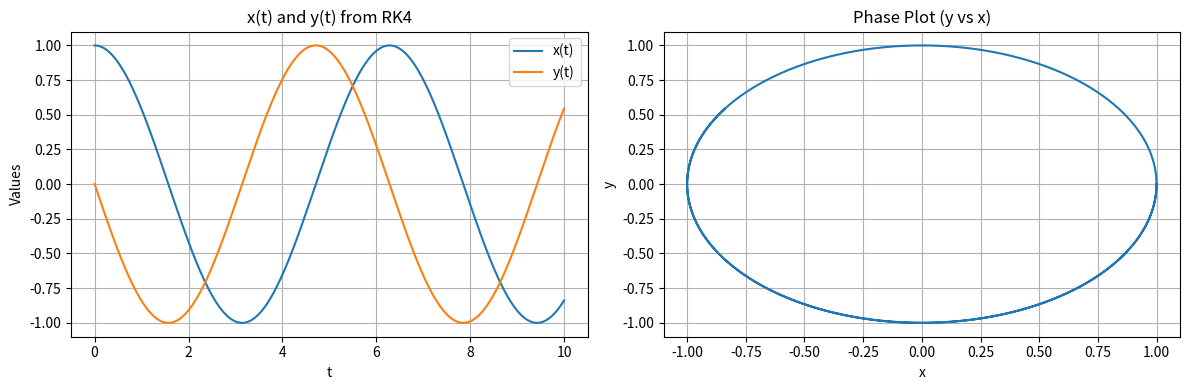

Python code for this plot:
import numpy as np
import matplotlib.pyplot as plt

# ------------------------------------------------------------
#                 DEFINE THE ODE SYSTEM
# ------------------------------------------------------------
def f1(x, y, t):
    """
    dx/dt = f1(x, y, t)
    Simple choice: dx/dt = y
    """
    return y

def f2(x, y, t):
    """
    dy/dt = f2(x, y, t)
    Simple choice: dy/dt = -x
    This gives a harmonic oscillator.
    """
    return -x

# ------------------------------------------------------------
#            RK4 STEP FOR TWO VARIABLES
# ------------------------------------------------------------
def rk4_step(x, y, t, h):
    """
    Performs ONE RK4 step for the system:
        dx/dt = f1(x, y, t)
        dy/dt = f2(x, y, t)

    Returns:
        x_new, y_new
    """

    # k1
    k1x = f1(x, y, t)
    k1y = f2(x, y, t)

    # k2
    k2x = f1(x + 0.5*h*k1x, y + 0.5*h*k1y, t + 0.5*h)
    k2y = f2(x + 0.5*h*k1x, y + 0.5*h*k1y, t + 0.5*h)

    # k3
    k3x = f1(x + 0.5*h*k2x, y + 0.5*h*k2y, t + 0.5*h)
    k3y = f2(x + 0.5*h*k2x, y + 0.5*h*k2y, t + 0.5*h)

    # k4
    k4x = f1(x + h*k3x, y + h*k3y, t + h)
    k4y = f2(x + h*k3x, y + h*k3y, t + h)

    # RK4 update equations
    x_new = x + h*(k1x + 2*k2x + 2*k3x + k4x)/6
    y_new = y + h*(k1y + 2*k2y + 2*k3y + k4y)/6

    return x_new, y_new



# ------------------------------------------------------------
#         SOLVE THE SYSTEM OVER A TIME INTERVAL
# ------------------------------------------------------------
def solve_rk4(x0, y0, t0, t_end, h):
    """
    Solves the 2-variable system using RK4.
    Returns:
        t_vals, x_vals, y_vals
    """

    N = int((t_end - t0)/h)
    t_vals = np.zeros(N+1)
    x_vals = np.zeros(N+1)
    y_vals = np.zeros(N+1)

    # initial conditions
    t_vals[0] = t0
    x_vals[0] = x0
    y_vals[0] = y0

    # propagate
    x = x0
    y = y0
    t = t0

    for i in range(1, N+1):
        x, y = rk4_step(x, y, t, h)
        t = t + h

        t_vals[i] = t
        x_vals[i] = x
        y_vals[i] = y

    return t_vals, x_vals, y_vals



# ------------------------------------------------------------
#   RUN A SAMPLE SOLUTION (GOOD FOR VERIFICATION IN EXAMS)
# ------------------------------------------------------------
if __name__ == "__main__":

    # Initial conditions
    x0 = 1.0
    y0 = 0.0
    t0 = 0.0
    t_end = 10.0
    h = 0.01

    # Solve the system
    t_vals, x_vals, y_vals = solve_rk4(x0, y0, t0, t_end, h)

    # --------------------------------------------------------
    #                  PRINT USEFUL OUTPUTS
    # --------------------------------------------------------
    print("First 10 values of t:", t_vals[:10])
    print("First 10 values of x:", x_vals[:10])
    print("First 10 values of y:", y_vals[:10])
    print("Final value (x_end, y_end):", x_vals[-1], y_vals[-1])

    # --------------------------------------------------------
    #                         PLOTS
    # --------------------------------------------------------
    # x(t) and y(t)
    plt.figure(figsize=(12,4))

    plt.subplot(1,2,1)
    plt.plot(t_vals, x_vals, label="x(t)")
    plt.plot(t_vals, y_vals, label="y(t)")
    plt.xlabel("t")
    plt.ylabel("Values")
    plt.title("x(t) and y(t) from RK4")
    plt.grid()
    plt.legend()

    # Phase plot
    plt.subplot(1,2,2)
    plt.plot(x_vals, y_vals)
    plt.xlabel("x")
    plt.ylabel("y")
    plt.title("Phase Plot (y vs x)")
    plt.grid()

    plt.tight_layout()
    plt.show()